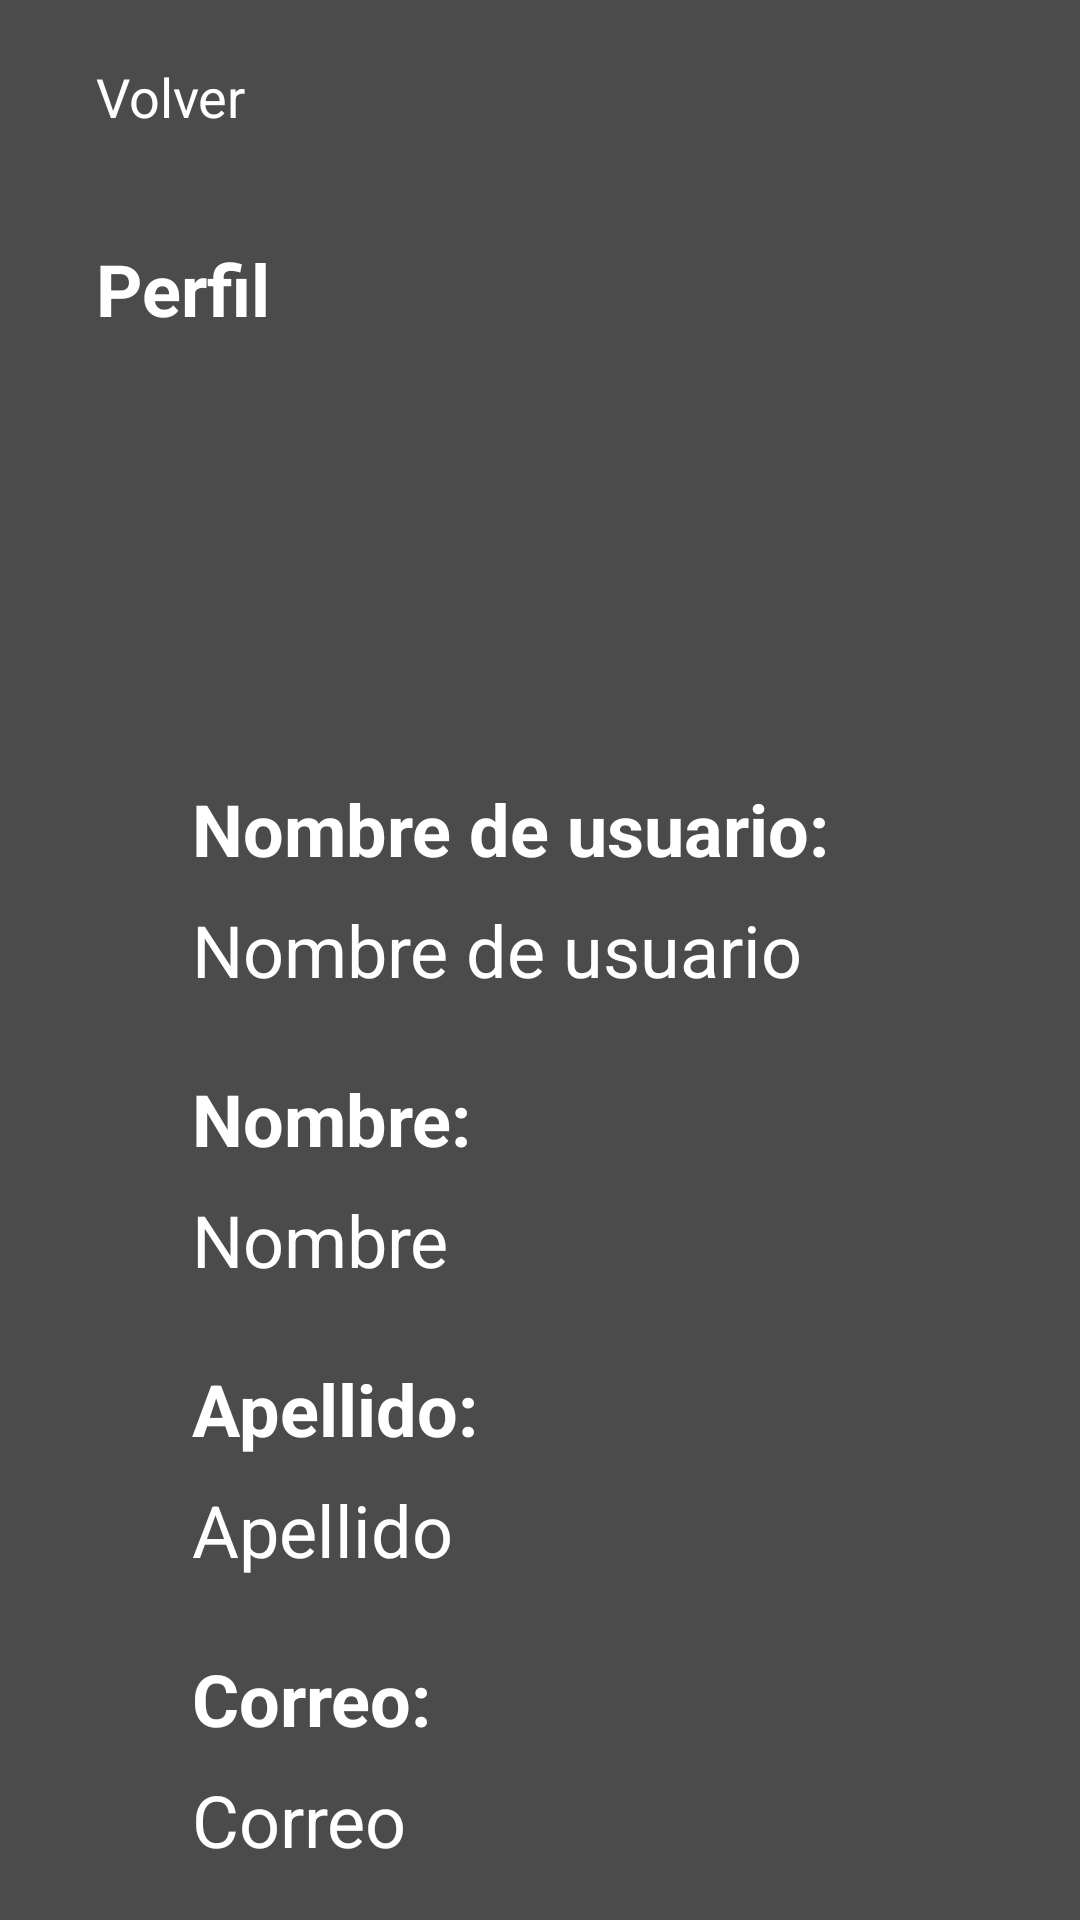

Reconstruct the res/layout file that produces this screen, plus the resources it refers to.
<!-- AndroidManifest.xml: application theme Theme.Pomodoro -->
<!-- res/layout/activity_perfil.xml -->
<?xml version="1.0" encoding="utf-8"?>
<androidx.constraintlayout.widget.ConstraintLayout xmlns:android="http://schemas.android.com/apk/res/android"
    xmlns:app="http://schemas.android.com/apk/res-auto"
    xmlns:tools="http://schemas.android.com/tools"
    android:id="@+id/ConstraintLayout"
    android:layout_width="match_parent"
    android:layout_height="match_parent"
    android:background="@color/dark_gray_background"
    tools:context=".PerfilActivity">

    <View
        android:id="@+id/view7"
        android:layout_width="0dp"
        android:layout_height="64dp"
        app:layout_constraintEnd_toEndOf="parent"
        app:layout_constraintStart_toStartOf="parent"
        app:layout_constraintTop_toTopOf="parent" />

    <Button
        android:id="@+id/button9"
        style="@style/Widget.AppCompat.Button.Borderless"
        android:layout_width="wrap_content"
        android:layout_height="wrap_content"
        android:layout_marginStart="32dp"
        android:onClick="volver"
        android:text="@string/volver"
        android:textAllCaps="false"
        android:textColor="#FFFFFF"
        android:textSize="18sp"
        app:layout_constraintBottom_toBottomOf="@+id/view7"
        app:layout_constraintStart_toStartOf="@+id/view7"
        app:layout_constraintTop_toTopOf="@+id/view7" />

    <View
        android:id="@+id/view8"
        android:layout_width="0dp"
        android:layout_height="64dp"
        app:layout_constraintEnd_toEndOf="parent"
        app:layout_constraintHorizontal_bias="0.0"
        app:layout_constraintStart_toStartOf="parent"
        app:layout_constraintTop_toBottomOf="@+id/view7" />

    <TextView
        android:id="@+id/textView10"
        android:layout_width="wrap_content"
        android:layout_height="wrap_content"
        android:layout_marginStart="32dp"
        android:text="@string/perfil"
        android:textColor="@color/white"
        android:textSize="24sp"
        android:textStyle="bold"
        app:layout_constraintBottom_toBottomOf="@+id/view8"
        app:layout_constraintStart_toStartOf="@+id/view8"
        app:layout_constraintTop_toBottomOf="@+id/view7" />

    <ScrollView
        android:layout_width="0dp"
        android:layout_height="0dp"
        android:layout_marginStart="64dp"
        android:layout_marginTop="8dp"
        android:layout_marginEnd="64dp"
        android:layout_marginBottom="8dp"
        app:layout_constraintBottom_toBottomOf="parent"
        app:layout_constraintEnd_toEndOf="parent"
        app:layout_constraintHorizontal_bias="0.5"
        app:layout_constraintStart_toStartOf="parent"
        app:layout_constraintTop_toBottomOf="@+id/view8">

        <LinearLayout
            android:layout_width="match_parent"
            android:layout_height="wrap_content"
            android:layout_gravity="center_horizontal"
            android:orientation="vertical">

            <ImageView
                android:id="@+id/imageView4"
                android:layout_width="100dp"
                android:layout_height="100dp"
                android:layout_gravity="center_horizontal"
                android:contentDescription="@string/imagen_de_perfil_del_usuario"
                tools:srcCompat="@drawable/smartvaccumcleanerlogo" />

            <TextView
                android:id="@+id/textView17"
                android:layout_width="wrap_content"
                android:layout_height="wrap_content"
                android:layout_marginTop="24dp"
                android:layout_weight="1"
                android:text="@string/nombre_de_usuario_et"
                android:textColor="@color/white"
                android:textSize="24sp"
                android:textStyle="bold" />

            <TextView
                android:id="@+id/idNombreUsuarioPerfil"
                android:layout_width="wrap_content"
                android:layout_height="wrap_content"
                android:layout_marginTop="8dp"
                android:layout_weight="2"
                android:text="@string/nombre_de_usuario"
                android:textColor="@color/white"
                android:textSize="24sp" />

            <TextView
                android:id="@+id/textView16"
                android:layout_width="wrap_content"
                android:layout_height="wrap_content"
                android:layout_marginTop="24dp"
                android:layout_weight="1"
                android:text="@string/nombre_et"
                android:textColor="#FFFFFF"
                android:textSize="24sp"
                android:textStyle="bold" />

            <TextView
                android:id="@+id/idNombrePerfil"
                android:layout_width="wrap_content"
                android:layout_height="wrap_content"
                android:layout_marginTop="8dp"
                android:layout_weight="2"
                android:text="@string/nombre"
                android:textColor="#FFFFFF"
                android:textSize="24sp" />

            <TextView
                android:id="@+id/textView19"
                android:layout_width="wrap_content"
                android:layout_height="wrap_content"
                android:layout_marginTop="24dp"
                android:layout_weight="1"
                android:text="@string/apellido_et"
                android:textColor="@color/white"
                android:textSize="24sp"
                android:textStyle="bold" />

            <TextView
                android:id="@+id/idApellidoPerfil"
                android:layout_width="wrap_content"
                android:layout_height="wrap_content"
                android:layout_marginTop="8dp"
                android:layout_weight="2"
                android:text="@string/apellido"
                android:textColor="@color/white"
                android:textSize="24sp" />

            <TextView
                android:id="@+id/CorreoEtID"
                android:layout_width="wrap_content"
                android:layout_height="wrap_content"
                android:layout_marginTop="24dp"
                android:layout_weight="1"
                android:text="@string/correo_et"
                android:textColor="#FFFFFF"
                android:textSize="24sp"
                android:textStyle="bold" />

            <TextView
                android:id="@+id/idCorreoPerfil"
                android:layout_width="wrap_content"
                android:layout_height="wrap_content"
                android:layout_marginTop="8dp"
                android:layout_weight="2"
                android:text="@string/correo"
                android:textColor="#FFFFFF"
                android:textSize="24sp" />

        </LinearLayout>
    </ScrollView>

</androidx.constraintlayout.widget.ConstraintLayout>
<!-- resources referenced by this layout -->
<resources>
  <color name="dark_gray_background">#4B4B4B</color>
  <color name="white">#FFFFFFFF</color>
  <!-- drawable smartvaccumcleanerlogo: png bitmap (drawable, 42987 bytes) -->
  <string name="apellido">Apellido</string>
  <string name="apellido_et">Apellido:</string>
  <string name="correo">Correo</string>
  <string name="correo_et">Correo:</string>
  <string name="imagen_de_perfil_del_usuario">Imagen de perfil del usuario</string>
  <string name="nombre">Nombre</string>
  <string name="nombre_de_usuario">Nombre de usuario</string>
  <string name="nombre_de_usuario_et">Nombre de usuario:</string>
  <string name="nombre_et">Nombre:</string>
  <string name="perfil">Perfil</string>
  <string name="volver">Volver</string>
  <style name="Theme.Pomodoro" parent="Theme.MaterialComponents.DayNight.DarkActionBar">
          
          <item name="colorPrimary">@color/purple_200</item>
          <item name="colorPrimaryVariant">@color/purple_700</item>
          <item name="colorOnPrimary">@color/black</item>
          
          <item name="colorSecondary">@color/teal_200</item>
          <item name="colorSecondaryVariant">@color/teal_200</item>
          <item name="colorOnSecondary">@color/black</item>
          
          <item name="android:statusBarColor" tools:targetApi="l">?attr/colorPrimaryVariant</item>
          
      </style>
  <color name="purple_200">#FFBB86FC</color>
  <color name="purple_700">#FF3700B3</color>
  <color name="black">#FF000000</color>
  <color name="teal_200">#FF03DAC5</color>
</resources>
